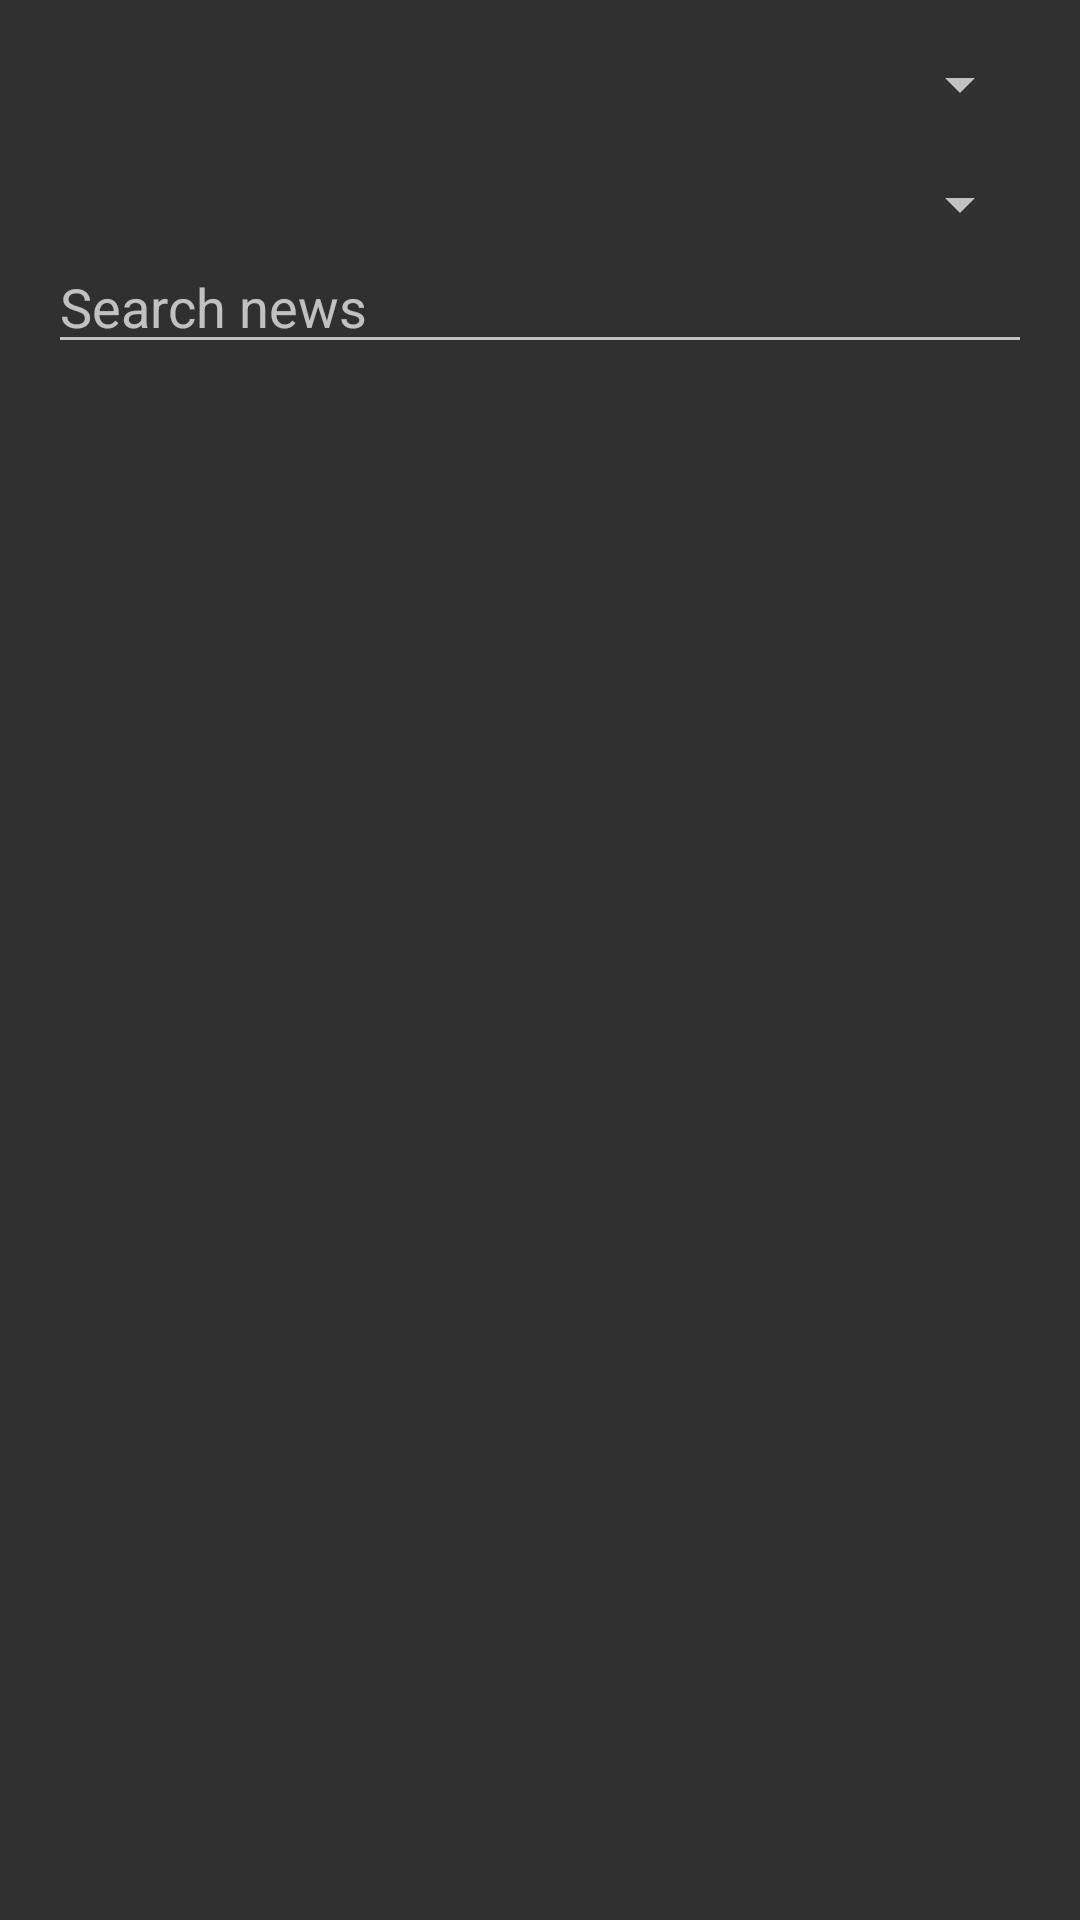

Android layout source for this screen:
<!-- AndroidManifest.xml: application theme Theme.AppCompat -->
<!-- res/layout/page4.xml -->
<?xml version="1.0" encoding="utf-8"?>
<LinearLayout
    xmlns:android="http://schemas.android.com/apk/res/android"
    android:layout_width="match_parent"
    android:layout_height="match_parent"
    android:orientation="vertical"
    android:padding="16dp">

    <Spinner
        android:id="@+id/beforeDateSpinner"
        android:layout_width="match_parent"
        android:layout_height="wrap_content" />

    <Spinner
        android:id="@+id/sortBySpinner"
        android:layout_width="match_parent"
        android:layout_height="wrap_content"
        android:layout_marginTop="16dp" />

    <EditText
        android:id="@+id/searchEditText"
        android:layout_width="match_parent"
        android:layout_height="wrap_content"
        android:hint="Search news"/>

    <androidx.recyclerview.widget.RecyclerView
        android:id="@+id/searchRecyclerView"
        android:layout_width="match_parent"
        android:layout_height="match_parent"
        android:layout_marginTop="16dp" />
</LinearLayout>
<!-- resources referenced by this layout -->
<resources>

</resources>
